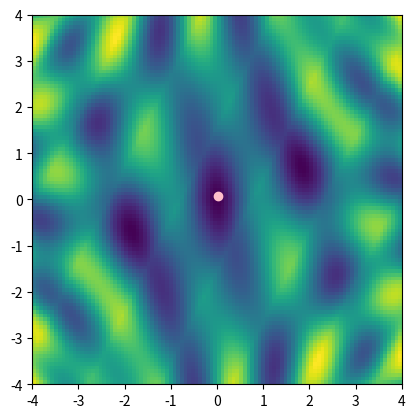

Recreate this plot in Python.
import math
import matplotlib.pyplot as plt
import random
from matplotlib.animation import FuncAnimation
from matplotlib.colors import Normalize
import numpy as np

N = 50 #кількість "мурах"
T = 100 #кількість переміщень

x_min = -4
x_max = 4
y_min = -4
y_max = 4
V_max = 0.1
V_min = -V_max #для задання швидкості

g = [15,39]

w = 0.7
wp = 2
wg = 3

class Ant:
    def __init__(self,n, x, y, vx, vy, px, py, rp, rg):
        self.n = n
        self.x = x
        self.y = y
        self.vx = vx
        self.vy = vy
        self.px = px
        self.py = py
        self.rp = rp
        self.rg = rg
    def move(self):
        self.x = self.x + self.vx
        if self.x > x_max:
            self.vx = -self.vx
            self.x = x_max
        if self.x < x_min:
            self.vx = -self.vx
            self.x = x_min
        self.y = self.y + self.vy
        if self.y > y_max:
            self.vy = -self.vy
            self.y = x_max
        if self.y < y_min:
            self.vy = -self.vy
            self.y = x_min
        if func(self.x, self.y) < func(self.px, self.py):
            self.px = self.x
            self.py = self.y
        self.vx = w*self.vx + self.rp*wp*(self.px - self.x) + self.rg*wg*(g[0] - self.x)
        if self.vx > V_max:
            self.vx = V_max
        if self.vx < V_min:
            self.vx = V_min
        self.vy = w*self.vy + self.rp*wp*(self.py - self.y) + self.rg*wg*(g[1] - self.y)
        if self.vy > V_max:
            self.vy = V_max
        if self.vy < V_min:
            self.vy = V_min
    def stats(self):
        print(self.n, self.x, self.y, self.vx, self.vy, self.px, self.py)


def func(x, y):
    return (0.2 * (abs(x) + abs(y)) 
            - 0.6 * math.cos(3*x + y) 
            - 0.5 * math.sin(x*y) 
            - 0.4 * abs(math.cos(2*x - y)))

def func_np(x, y):
    return (0.2 * (np.abs(x) + np.abs(y)) 
            - 0.6 * np.cos(3*x + y) 
            - 0.5 * np.sin(x*y) 
            - 0.4 * np.abs(np.cos(2*x - y)))

def generate_swarm(num):
    swarm = []
    global g
    for i in range(num):
        xi = random.uniform(x_min, x_max)
        yi = random.uniform(y_min, y_max)
        if func(xi, yi) < func(g[0],g[1]):
            g = [xi, yi]
        Vi1 = random.uniform(V_min, V_max)
        Vi2 = random.uniform(V_min, V_max)
        rp = random.uniform(0,1)
        rg = 1-rp
        swarm.append(Ant(i+1, xi, yi, Vi1, Vi2, xi, yi, rp, rg))
    return swarm

def move_phase(swarm):
    global g
    for a in swarm:
        # print(a.n)
        # print([a.x, a.y], g)
        # print(func(a.x, a.y), func(g[0],g[1]))
        if func(a.x, a.y) < func(g[0],g[1]):
            g = [a.x, a.y]
        # print(g)
        a.move()

fig, ax = plt.subplots()

ax.set_xlim(x_min, x_max)
ax.set_ylim(y_min, y_max)

swarm = generate_swarm(N)

def update(frame):
    ax.clear()
    print(frame)
    ax.set_title(f"Слайд {frame}")
    ax.scatter(x_max, y_max, color = "white")
    ax.scatter(x_min, y_min, color = "white")
    x = np.linspace(x_min, x_max, 100)
    y = np.linspace(y_min, y_max, 100)
    X, Y = np.meshgrid(x, y)
    t = func_np(X, Y)
    ax.imshow(t, extent=[x_min, x_max, y_min, y_max], origin='lower',
    aspect='equal')
    move_phase(swarm)
    for a in swarm:
            # a.stats()
            ax.scatter(a.x, a.y, color = "orange")

ani = FuncAnimation(fig, update, frames=T, interval=500)
plt.show()
print(g)
print(func(g[0], g[1]))
print(func_np(g[0], g[1]))
x = np.linspace(x_min, x_max, 100)
y = np.linspace(y_min, y_max, 100)
X, Y = np.meshgrid(x, y)
t = func_np(X, Y)
plt.imshow(t, extent=[x_min, x_max, y_min, y_max], origin='lower', aspect='equal')
plt.scatter(g[0],g[1], color = "pink")
plt.show()
